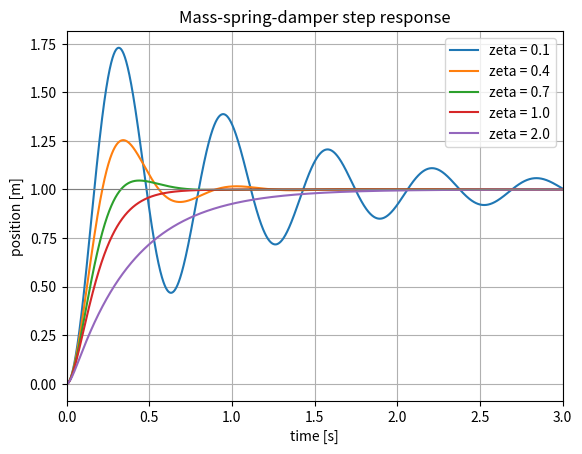

This figure's Python source:
"""Lab 1.2 - Step response of a mass-spring-damper for several damping ratios.

Standard form:  x'' + 2*zeta*wn*x' + wn^2 * x = wn^2 * u
"""
import matplotlib.pyplot as plt
import numpy as np
from scipy.integrate import solve_ivp

m = 1.0      # kg
k = 100.0    # N/m
wn = np.sqrt(k / m)   # natural frequency [rad/s]

ZETAS = [0.1, 0.4, 0.7, 1.0, 2.0]
t = np.linspace(0, 6, 6001)


def simulate(zeta):
    def f(t, x):
        pos, vel = x
        u = 1.0
        return [vel, wn**2 * (u - pos) - 2 * zeta * wn * vel]

    sol = solve_ivp(f, (t[0], t[-1]), [0.0, 0.0], t_eval=t, rtol=1e-9, atol=1e-12)
    return sol.y[0]


print(f"wn = {wn:.1f} rad/s  ({wn / (2 * np.pi):.2f} Hz)")
print(" zeta   c [N s/m]   overshoot   formula   peak time   formula   2% settling")
for zeta in ZETAS:
    x = simulate(zeta)
    c = 2 * zeta * np.sqrt(k * m)
    overshoot = max(x.max() - 1.0, 0.0)
    outside = np.where(np.abs(x - 1.0) > 0.02)[0]
    settle = t[min(outside[-1] + 1, len(t) - 1)] if len(outside) else 0.0
    if zeta < 1:
        wd = wn * np.sqrt(1 - zeta**2)
        formula_os = f"{100 * np.exp(-np.pi * zeta / np.sqrt(1 - zeta**2)):6.1f} %"
        peak, formula_tp = f"{t[x.argmax()]:.3f} s", f"{np.pi / wd:.3f} s"
    else:
        formula_os, peak, formula_tp = "   none", "   -   ", "   -   "
    print(f" {zeta:4.1f}   {c:8.1f}    {100 * overshoot:6.1f} %   {formula_os}    {peak}    {formula_tp}     {settle:.3f} s")
    plt.plot(t, x, label=f"zeta = {zeta}")

plt.axhline(1.0, color="gray", lw=0.8)
plt.xlim(0, 3)
plt.xlabel("time [s]")
plt.ylabel("position [m]")
plt.title("Mass-spring-damper step response")
plt.legend()
plt.grid(True)
plt.show()
